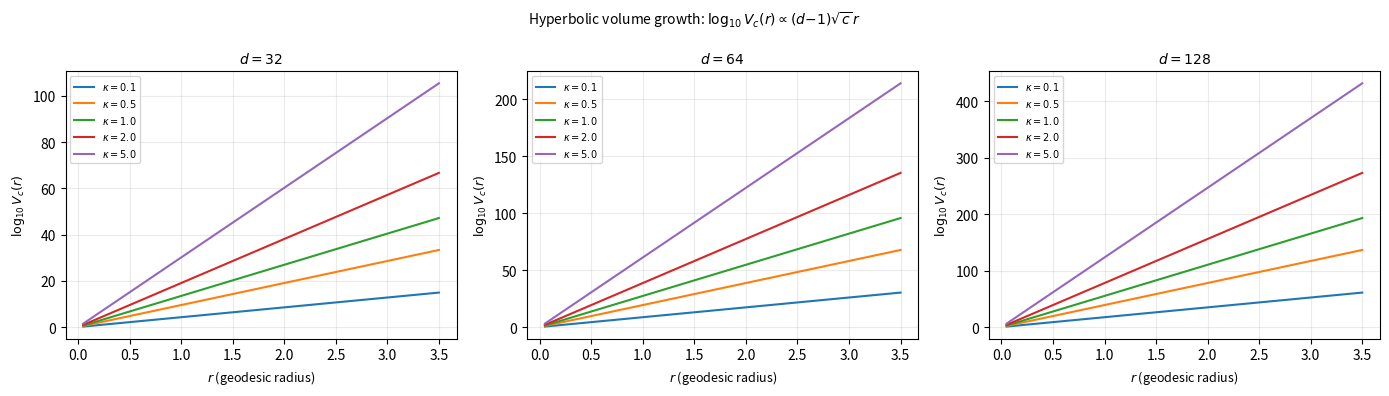

Here is the Python script that generated this plot: (Note: this script raises an exception after producing the figure.)
"""Regenerate Figure "poincare_volume_curves.pdf" — asymptotic volume growth.

ASCII-only labels: the CJK fallback font is not embedded by matplotlib's PDF
backend, which previously rendered CJK glyphs as boxes.
"""

import matplotlib
matplotlib.use("Agg")
import matplotlib.pyplot as plt
import numpy as np

plt.rcParams["axes.unicode_minus"] = False

kappas  = [0.1, 0.5, 1.0, 2.0, 5.0]
colors  = ["#1f77b4", "#ff7f0e", "#2ca02c", "#d62728", "#9467bd"]
r_vals  = np.linspace(0.05, 3.5, 500)   # cap at 3.5 to avoid exp overflow at d=128, kappa=5

fig, axes = plt.subplots(1, 3, figsize=(14, 4.0))
dimensions = [32, 64, 128]

for ax, d in zip(axes, dimensions):
    for kappa, col in zip(kappas, colors):
        # log10 V = (d-1)*sqrt(kappa)*r / ln(10)  — avoids float overflow
        log10V = (d - 1) * np.sqrt(kappa) * r_vals / np.log(10)
        ax.plot(r_vals, log10V, color=col, label=rf"$\kappa={kappa}$")
    ax.set_xlabel(r"$r$ (geodesic radius)", fontsize=9)
    ax.set_ylabel(r"$\log_{10} V_c(r)$", fontsize=9)
    ax.set_title(f"$d={d}$", fontsize=10)
    ax.legend(fontsize=7, loc="upper left")
    ax.grid(True, alpha=0.25)

fig.suptitle("Hyperbolic volume growth: $\\log_{10} V_c(r) \\propto (d{-}1)\\sqrt{c}\\,r$",
             fontsize=10)
plt.tight_layout()
fig.savefig("/root/GeneRec/generec/papers/figures/poincare_volume_curves.pdf",
            bbox_inches="tight")
plt.close(fig)
print("Regenerated poincare_volume_curves.pdf")
